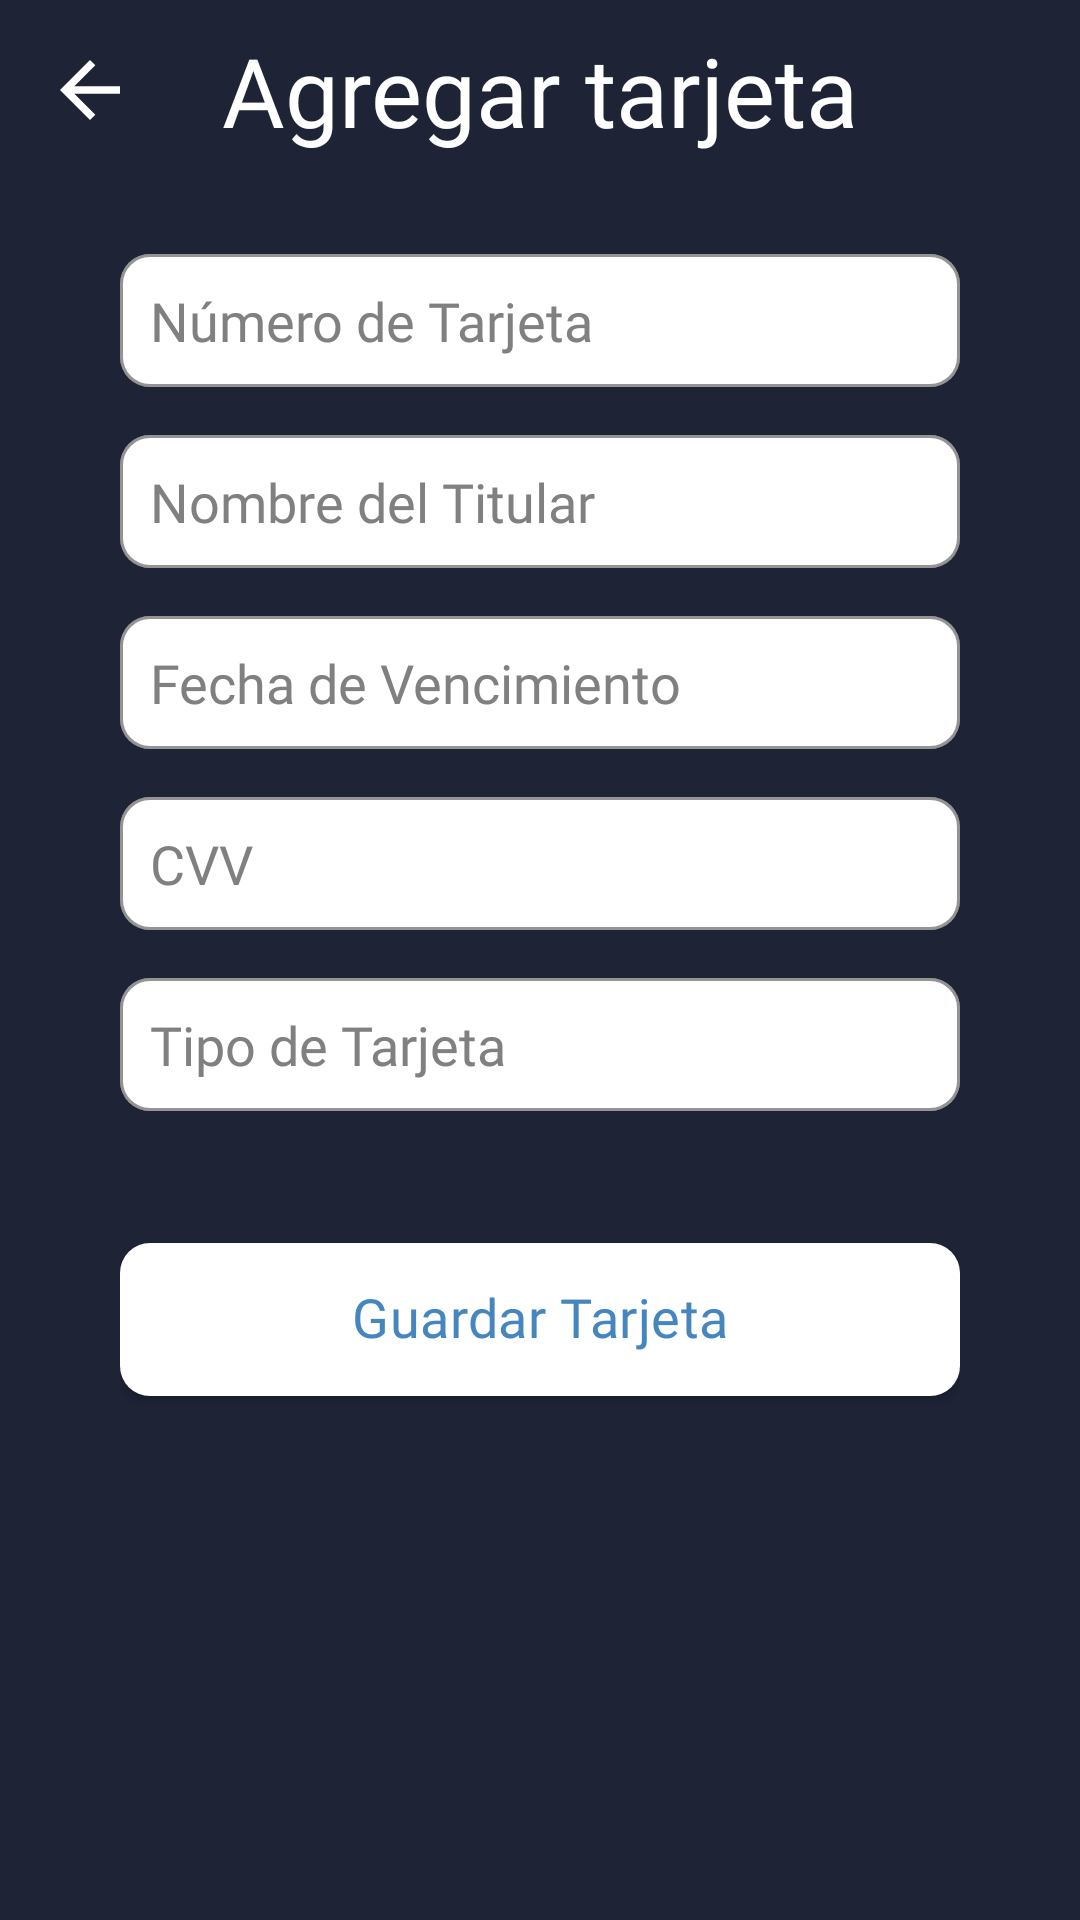

Here is an Android app screen rendered from its layout file. Give the layout XML and the strings, colors and styles it references.
<!-- AndroidManifest.xml: application theme Base.Theme.EldarWallet -->
<!-- res/layout/fragment_add_card.xml -->
<?xml version="1.0" encoding="utf-8"?>
<androidx.constraintlayout.widget.ConstraintLayout xmlns:android="http://schemas.android.com/apk/res/android"
    xmlns:app="http://schemas.android.com/apk/res-auto"
    android:layout_width="match_parent"
    android:layout_marginTop="?actionBarSize"
    android:layout_height="match_parent"
    android:orientation="vertical"
  >

    <ImageButton
        android:id="@+id/btnBack"
        android:layout_width="wrap_content"
        android:layout_height="wrap_content"
        android:backgroundTint="@color/darkBlue"
        android:padding="20dp"
        android:src="@drawable/arrow_back"
        app:layout_constraintStart_toStartOf="parent"
        app:layout_constraintTop_toTopOf="parent" />

    <TextView
        android:id="@+id/titleSingUp"
        android:layout_width="match_parent"
        android:layout_height="wrap_content"
        android:fontFamily="@font/roboto_medium"
        android:gravity="center"
        android:text="Agregar tarjeta"
        android:textColor="@color/white"
        android:textSize="32sp"
        app:layout_constraintBottom_toBottomOf="@+id/btnBack"
        app:layout_constraintEnd_toEndOf="parent"
        app:layout_constraintStart_toEndOf="@+id/btnBack"
        app:layout_constraintTop_toTopOf="parent" />
<androidx.core.widget.NestedScrollView
    android:layout_width="match_parent"
    android:layout_margin="10dp"
    android:paddingTop="15dp"
    app:layout_constraintBottom_toBottomOf="parent"
    app:layout_constraintEnd_toEndOf="parent"
    app:layout_constraintStart_toStartOf="parent"
    app:layout_constraintTop_toBottomOf="@+id/titleSingUp"
    android:layout_height="0dp">
    <LinearLayout
        android:layout_marginHorizontal="30dp"
        android:layout_width="match_parent"
        android:layout_height="match_parent"
        android:orientation="vertical"
       >

        <com.google.android.material.textfield.TextInputLayout
            android:id="@+id/tilCardNumber"
            style="@style/CustomInputTextStyle"
            android:layout_width="match_parent"
            android:layout_height="wrap_content"
            android:layout_marginTop="8dp"
            android:layout_marginBottom="8dp"
            android:hint="card_number">

            <com.google.android.material.textfield.TextInputEditText
                android:id="@+id/etCardNumber"
                style="@style/CustomEditTextStyle"
                android:layout_width="match_parent"
                android:layout_height="wrap_content"
                android:hint="@string/card_number"
                android:inputType="number" />

        </com.google.android.material.textfield.TextInputLayout>

        <com.google.android.material.textfield.TextInputLayout
            android:id="@+id/tilCardHolderName"
            style="@style/CustomInputTextStyle"
            android:layout_width="match_parent"
            android:layout_height="wrap_content"
            android:layout_marginTop="8dp"
            android:layout_marginBottom="8dp"
            android:hint="@string/owner_name">

            <com.google.android.material.textfield.TextInputEditText
                android:id="@+id/etCardHolderName"
                style="@style/CustomEditTextStyle"
                android:layout_width="match_parent"
                android:layout_height="wrap_content"
                android:hint="@string/owner_name" />


        </com.google.android.material.textfield.TextInputLayout>

        <com.google.android.material.textfield.TextInputLayout
            android:id="@+id/tilExpirationDate"
            style="@style/CustomInputTextStyle"
            android:layout_width="match_parent"
            android:layout_height="wrap_content"
            android:layout_marginTop="8dp"
            android:layout_marginBottom="8dp"
            android:hint="Fecha de Vencimiento">

            <com.google.android.material.textfield.TextInputEditText
                android:id="@+id/etExpirationDate"
                style="@style/CustomEditTextStyle"
                android:layout_width="match_parent"
                android:layout_height="wrap_content"
                android:hint="Fecha de Vencimiento"
                android:inputType="number" />

        </com.google.android.material.textfield.TextInputLayout>

        <com.google.android.material.textfield.TextInputLayout
            android:id="@+id/tilCVV"
            style="@style/CustomInputTextStyle"
            android:layout_width="match_parent"
            android:layout_height="wrap_content"
            android:layout_marginTop="8dp"
            android:layout_marginBottom="8dp"
            android:hint="CVV">

            <com.google.android.material.textfield.TextInputEditText
                android:id="@+id/etCVV"
                style="@style/CustomEditTextStyle"
                android:layout_width="match_parent"
                android:layout_height="wrap_content"
                android:hint="CVV"
                android:inputType="number" />

        </com.google.android.material.textfield.TextInputLayout>

        <com.google.android.material.textfield.TextInputLayout
            android:id="@+id/tilCardType"
            style="@style/CustomInputTextStyle"
            android:layout_width="match_parent"
            android:layout_height="wrap_content"
            android:layout_marginTop="8dp"
            android:layout_marginBottom="8dp"
            android:hint="Tipo de Tarjeta">

            <com.google.android.material.textfield.TextInputEditText
                android:id="@+id/etCardType"
                style="@style/CustomEditTextStyle"
                android:layout_width="match_parent"
                android:layout_height="wrap_content"
                android:hint="Tipo de Tarjeta"
                android:inputType="text" />

        </com.google.android.material.textfield.TextInputLayout>

        <com.google.android.material.button.MaterialButton
            android:id="@+id/btnSaveCard"
            style="@style/btnDefaultWhite"
            android:layout_width="match_parent"
            android:layout_height="wrap_content"
            android:layout_marginTop="30dp"
            android:text="Guardar Tarjeta" />
    </LinearLayout>
</androidx.core.widget.NestedScrollView>
</androidx.constraintlayout.widget.ConstraintLayout>
<!-- resources referenced by this layout -->
<resources>
  <color name="darkBlue">#1E2436</color>
  <color name="white">#FFFFFFFF</color>
  <!-- drawable arrow_back (drawable) -->
  <vector xmlns:android="http://schemas.android.com/apk/res/android"
      android:width="20dp"
      android:height="20dp"
      android:viewportWidth="20"
      android:viewportHeight="20">
    <path
        android:fillColor="@color/white"
        android:pathData="M4.781,8.75L20,8.75v2.5L4.781,11.25l7,7L10,20l-10,-10 10,-10 1.781,1.75 -7,7Z"
        android:fillType="evenOdd"/>
  </vector>
  <string name="card_number">Número de Tarjeta</string>
  <string name="owner_name">Nombre del Titular</string>
  <style name="CustomEditTextStyle" parent="ThemeOverlay.Material3.TextInputEditText">
          <item name="android:drawableTint">@color/bluePrimary</item>
          <item name="android:gravity">center_vertical</item>
          <item name="android:padding">10dp</item>
          <item name="android:paddingStart">18dp</item>
          <item name="android:textAppearance">@style/textRobotoRegular18</item>
          <item name="android:textColor">@color/bluePrimary</item>
          <item name="android:textColorHint">@color/grey</item>
          <item name="android:textSize">18sp</item>
          <item name="android:textCursorDrawable">@drawable/edit_text_cursor_chat</item>
      </style>
  <style name="btnDefaultWhite" parent="Widget.MaterialComponents.Button">
          <item name="background">@color/bluePrimary</item>
          <item name="rippleColor">@color/bluePrimary</item>
          <item name="android:textColorHighlight">@color/white</item>
          <item name="colorControlHighlight">@color/white</item>
          <item name="backgroundTint">@color/white</item>
          <item name="fontFamily">@font/roboto_medium</item>
          <item name="android:includeFontPadding">false</item>
          <item name="textAllCaps">false</item>
          <item name="android:textColor">@color/bluePrimary</item>
          <item name="android:padding">15dp</item>
          <item name="android:letterSpacing">0.01</item>
          <item name="android:textSize">18sp</item>
          <item name="cornerRadius">10dp</item>
      </style>
  <style name="Base.Theme.EldarWallet" parent="Theme.Material3.DayNight.NoActionBar">
          <item name="windowActionBar">false</item>
          <item name="windowNoTitle">true</item>
          <item name="android:colorActivatedHighlight">@color/bluePrimary</item>
          <item name="android:colorControlActivated">@color/bluePrimary</item>
          <item name="android:colorAccent">@color/bluePrimary</item>
          <item name="android:windowBackground">@color/darkBlue</item>
          <item name="colorAccent">@color/bluePrimary</item>
          <item name="colorControlActivated">@color/bluePrimary</item>
      </style>
  <color name="bluePrimary">#4586BE</color>
  <style name="textRobotoRegular18">
          <item name="fontFamily">@font/roboto_regular</item>
          <item name="android:textSize">18sp</item>
      </style>
  <color name="grey">#808080</color>
  <!-- drawable edit_text_cursor_chat (drawable) -->
  <?xml version="1.0" encoding="utf-8"?>
  <shape xmlns:android="http://schemas.android.com/apk/res/android" android:shape="rectangle" >
      <size android:width="2dp" />
      <solid android:color="@color/bluePrimary"/>
  </shape>
  <color name="redError">#ED1C24</color>
</resources>
